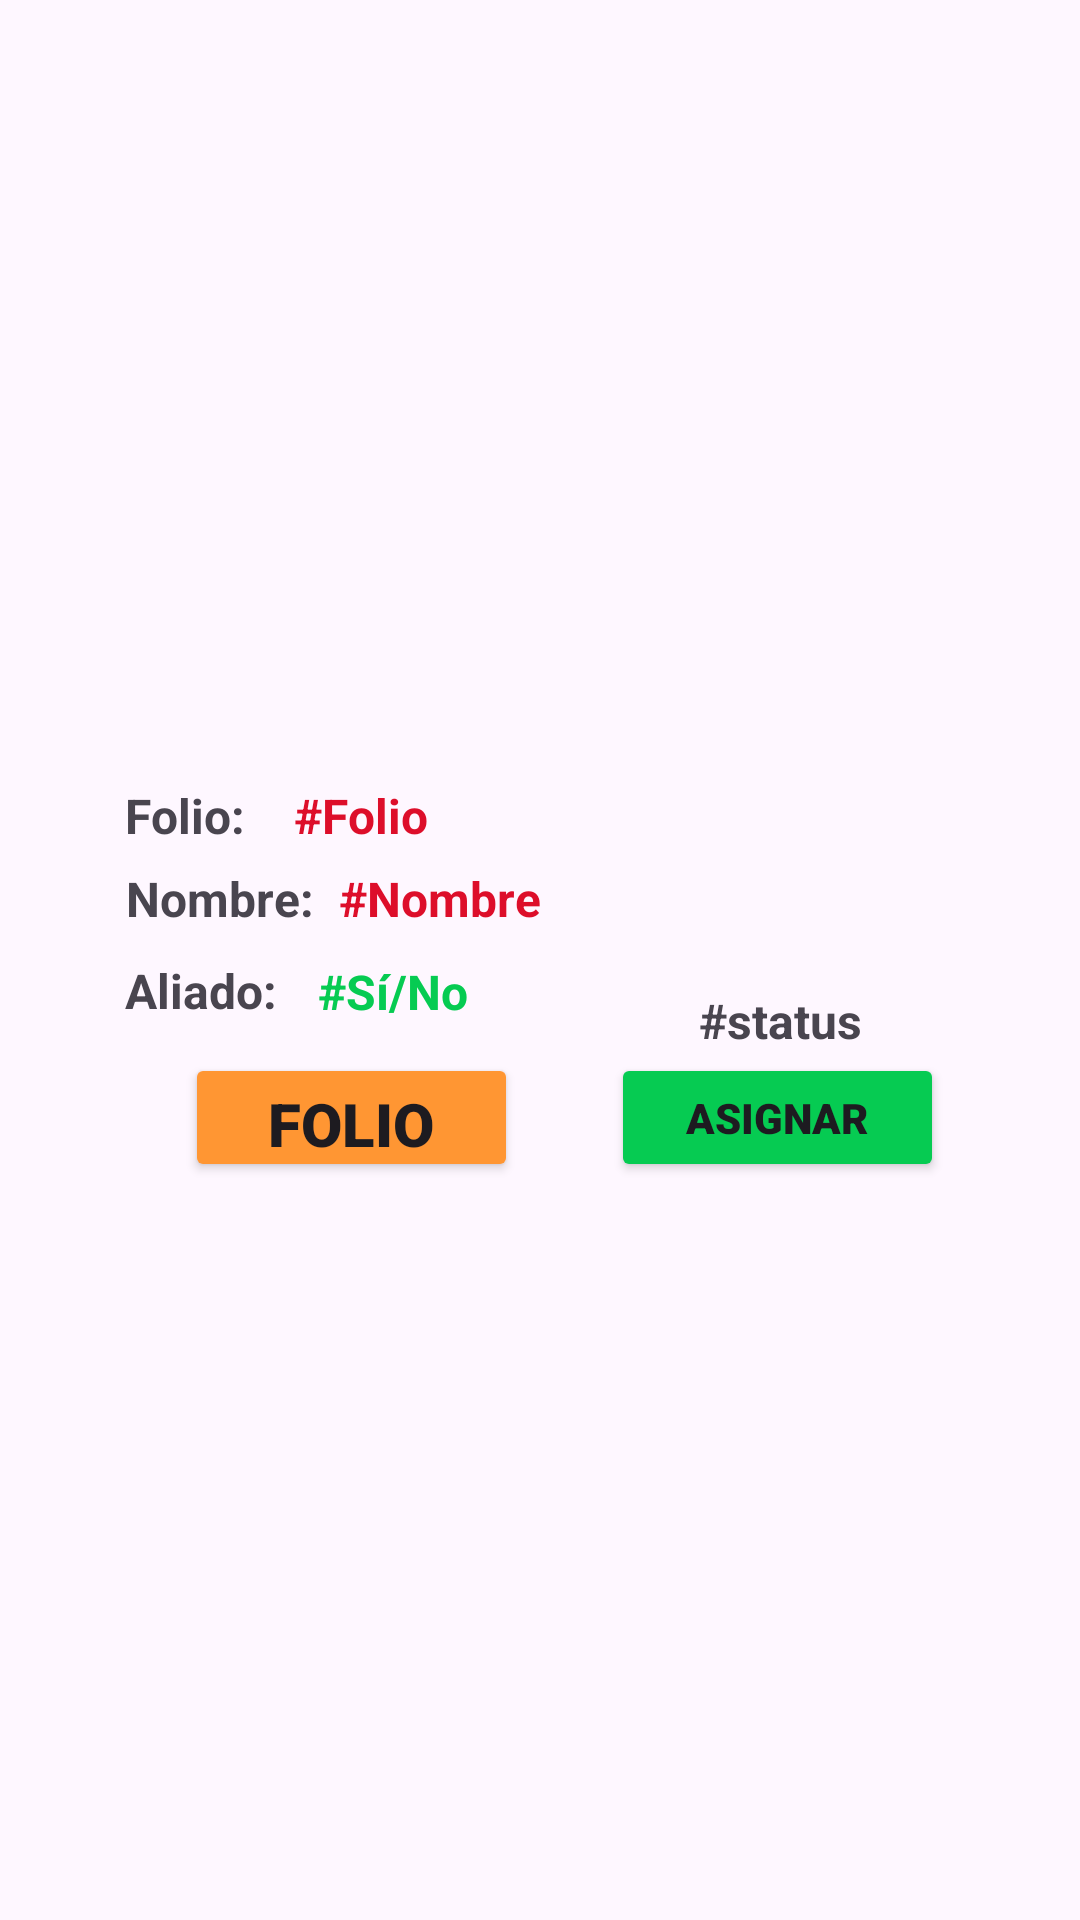

Produce the Android XML layout that renders to this screen, including the resource entries it uses.
<!-- AndroidManifest.xml: application theme Theme.FoodBankApp -->
<!-- res/layout/recylcler_view_item.xml -->
<?xml version="1.0" encoding="utf-8"?>
<androidx.constraintlayout.widget.ConstraintLayout xmlns:android="http://schemas.android.com/apk/res/android"
    xmlns:app="http://schemas.android.com/apk/res-auto"
    xmlns:tools="http://schemas.android.com/tools"
    android:layout_width="wrap_content"
    android:layout_height="wrap_content">


    <TextView
        android:id="@+id/textView26"
        android:layout_width="wrap_content"
        android:layout_height="wrap_content"
        android:layout_marginBottom="50dp"
        android:elevation="12dp"
        android:text="Folio:"
        android:textAlignment="center"
        android:textSize="16sp"
        android:textStyle="bold"
        app:layout_constraintBottom_toBottomOf="@+id/FolioButton"
        app:layout_constraintEnd_toStartOf="@+id/NumFolio"
        app:layout_constraintStart_toStartOf="@+id/imageView29"
        app:layout_constraintTop_toTopOf="@+id/imageView29"
        app:layout_constraintVertical_bias="0.196" />

    <TextView
        android:id="@+id/textView27"
        android:layout_width="wrap_content"
        android:layout_height="wrap_content"
        android:layout_marginBottom="50dp"
        android:elevation="12dp"
        android:text="Nombre:"
        android:textAlignment="center"
        android:textSize="16sp"
        android:textStyle="bold"
        app:layout_constraintBottom_toBottomOf="@+id/FolioButton"
        app:layout_constraintEnd_toEndOf="@+id/imageView29"
        app:layout_constraintHorizontal_bias="0.068"
        app:layout_constraintStart_toStartOf="@+id/imageView29"
        app:layout_constraintTop_toTopOf="@+id/imageView29"
        app:layout_constraintVertical_bias="0.558" />

    <TextView
        android:id="@+id/textView28"
        android:layout_width="wrap_content"
        android:layout_height="wrap_content"
        android:layout_marginBottom="50dp"
        android:elevation="12dp"
        android:text="Aliado:"
        android:textAlignment="center"
        android:textSize="16sp"
        android:textStyle="bold"
        app:layout_constraintBottom_toBottomOf="@+id/FolioButton"
        app:layout_constraintEnd_toEndOf="@+id/imageView29"
        app:layout_constraintHorizontal_bias="0.065"
        app:layout_constraintStart_toStartOf="@+id/imageView29"
        app:layout_constraintTop_toTopOf="@+id/imageView29"
        app:layout_constraintVertical_bias="0.961" />

    <TextView
        android:id="@+id/idstatus"
        android:layout_width="wrap_content"
        android:layout_height="wrap_content"
        android:layout_marginBottom="43dp"
        android:elevation="12dp"
        android:text="#status"
        android:textAlignment="center"
        android:textSize="16sp"
        android:textStyle="bold"
        app:layout_constraintBottom_toBottomOf="@+id/AsignarButton"
        app:layout_constraintEnd_toEndOf="@+id/imageView29"
        app:layout_constraintHorizontal_bias="0.812"
        app:layout_constraintStart_toStartOf="@+id/imageView29"
        app:layout_constraintTop_toTopOf="@+id/imageView29"
        app:layout_constraintVertical_bias="1.0" />

    <TextView
        android:id="@+id/NumFolio"
        android:layout_width="wrap_content"
        android:layout_height="wrap_content"
        android:elevation="12dp"
        android:text="#Folio"
        android:textAlignment="center"
        android:textColor="@color/red"
        android:textSize="16sp"
        android:textStyle="bold"
        app:layout_constraintBottom_toBottomOf="@+id/imageView29"
        app:layout_constraintEnd_toEndOf="@+id/imageView29"
        app:layout_constraintHorizontal_bias="0.274"
        app:layout_constraintStart_toStartOf="@+id/imageView29"
        app:layout_constraintTop_toTopOf="@+id/imageView29"
        app:layout_constraintVertical_bias="0.118" />

    <TextView
        android:id="@+id/idNombre"
        android:layout_width="wrap_content"
        android:layout_height="wrap_content"
        android:elevation="12dp"
        android:text="#Nombre"
        android:textAlignment="center"
        android:textColor="@color/red"
        android:textSize="16sp"
        android:textStyle="bold"
        app:layout_constraintBottom_toBottomOf="@+id/imageView29"
        app:layout_constraintEnd_toEndOf="@+id/imageView29"
        app:layout_constraintHorizontal_bias="0.051"
        app:layout_constraintStart_toEndOf="@+id/textView27"
        app:layout_constraintTop_toTopOf="@+id/imageView29"
        app:layout_constraintVertical_bias="0.338" />

    <TextView
        android:id="@+id/aliadoStatus"
        android:layout_width="wrap_content"
        android:layout_height="wrap_content"
        android:elevation="12dp"
        android:text="#Sí/No"
        android:textAlignment="center"
        android:textColor="@color/lightGreen"
        android:textSize="16sp"
        android:textStyle="bold"
        app:layout_constraintBottom_toBottomOf="@+id/imageView29"
        app:layout_constraintEnd_toEndOf="@+id/imageView29"
        app:layout_constraintHorizontal_bias="0.071"
        app:layout_constraintStart_toEndOf="@+id/textView28"
        app:layout_constraintTop_toTopOf="@+id/imageView29"
        app:layout_constraintVertical_bias="0.582" />


    <ImageView
        android:id="@+id/imageView29"
        android:layout_width="311dp"
        android:layout_height="148dp"
        app:layout_constraintBottom_toBottomOf="parent"
        app:layout_constraintEnd_toEndOf="parent"
        app:layout_constraintStart_toStartOf="parent"
        app:layout_constraintTop_toTopOf="parent"
        app:srcCompat="@drawable/custom_input"
        app:tint="#D1D1D1" />

    <Button
        android:id="@+id/FolioButton"
        android:layout_width="111dp"
        android:layout_height="43dp"
        android:layout_centerInParent="true"
        android:backgroundTint="@color/orange"
        android:fontFamily="sans-serif-black"
        android:text="Folio"
        android:textColorHighlight="@color/lightGreen"
        android:textColorLink="@color/lightGreen"
        android:textSize="20sp"
        android:textStyle="bold"
        app:cornerRadius="10dp"
        app:layout_constraintBottom_toBottomOf="@+id/imageView29"
        app:layout_constraintEnd_toStartOf="@+id/AsignarButton"
        app:layout_constraintHorizontal_bias="0.544"
        app:layout_constraintStart_toStartOf="@+id/imageView29"
        app:layout_constraintTop_toTopOf="@+id/imageView29"
        app:layout_constraintVertical_bias="1.0" />

    <Button
        android:id="@+id/AsignarButton"
        android:layout_width="111dp"
        android:layout_height="43dp"
        android:layout_centerInParent="true"
        android:backgroundTint="@color/lightGreen"
        android:fontFamily="sans-serif-black"
        android:text="Asignar"
        android:textColorHighlight="@color/lightGreen"
        android:textColorLink="@color/lightGreen"
        android:textSize="14sp"
        android:textStyle="bold"
        app:cornerRadius="10dp"
        app:layout_constraintBottom_toBottomOf="@+id/imageView29"
        app:layout_constraintEnd_toEndOf="@+id/imageView29"
        app:layout_constraintHorizontal_bias="0.895"
        app:layout_constraintStart_toStartOf="@+id/imageView29"
        app:layout_constraintTop_toTopOf="@+id/imageView29"
        app:layout_constraintVertical_bias="1.0" />


</androidx.constraintlayout.widget.ConstraintLayout>
<!-- resources referenced by this layout -->
<resources>
  <color name="lightGreen">#06CB52</color>
  <color name="orange">#FF9633</color>
  <color name="red">#DD0E2A</color>
  <style name="Theme.FoodBankApp" parent="Base.Theme.FoodBankApp" />
  <style name="Base.Theme.FoodBankApp" parent="Theme.Material3.DayNight.NoActionBar">
          
          
  
      </style>
</resources>
